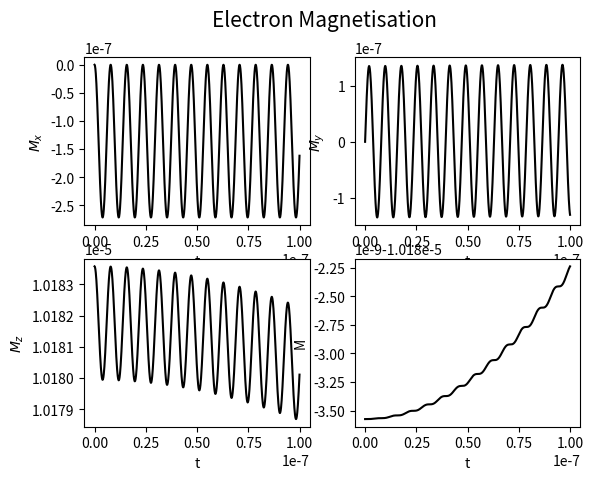
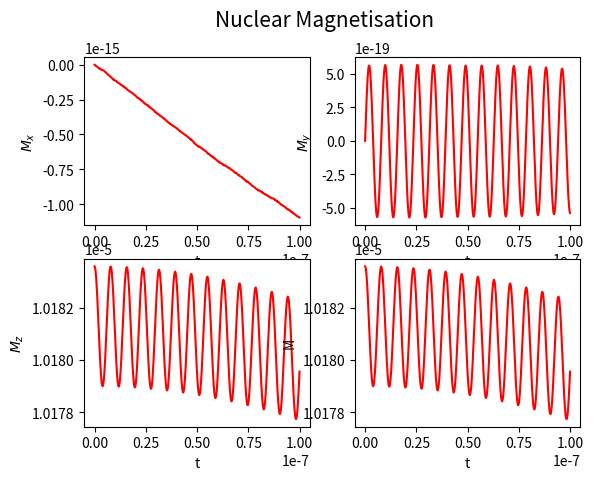

The matplotlib source for these figures, in order:
import numpy as np
import scipy.linalg as linalg
import matplotlib.pyplot as plt

class system:
    def __init__(self, w):
        "Define Pauli matrices"
        self.sigma_0 = np.array([[1, 0], [0, 1]])
        self.sigma_1 = np.array([[0, 1], [1, 0]])
        self.sigma_2 = np.array([[0, -1.j], [1.j, 0]])
        self.sigma_3 = np.array([[1, 0], [0, -1]])
        self.pauli = [self.sigma_0, self.sigma_1, self.sigma_2, self.sigma_3]
        
        "raising and lowering operators"
        self.p_p = self.pauli[1] + 1.j*self.pauli[2]
        self.p_m = self.pauli[1] - 1.j*self.pauli[2]
        
        "Define microwave and electron offset frequencies"
        w_1 = 2* np.pi * 0.85e6
        C = 3e6

        "Define Hamiltonian in electron rotating frame"
        self.H_z =  w[0] * np.kron(self.pauli[3],self.pauli[0]) - w[1] * np.kron(self.pauli[0],self.pauli[3]) # background z field

        self.H_hf = C * np.kron(self.pauli[3],self.p_p) + np.conj(C) * np.kron(self.pauli[3],self.p_m) # hyperfine coupling

        self.Hamiltonian = self.H_z + self.H_hf # H0
        
        "Define microwave Hamiltonian"
        self.H_MW = w_1 * np.kron(self.pauli[1],self.pauli[0]) # microwave field 

        "Diagonalise Hamiltonian"
        eigval,eigvec = linalg.eig(self.Hamiltonian)
        idx = eigval.argsort()[::-1]
        self.eigval = eigval[idx]
        self.eigvec = eigvec[:,idx]
        self.eigvec_i = linalg.inv(self.eigvec)
        
        "Convert full Hamiltonian to new basis"
        self.Hamiltonian = self.diag(self.Hamiltonian) + self.diag(self.H_MW)
        
        "Define density operator and convert to Hamiltonian basis"
        #self.Density_Operator = (0.5**len(w)) * (np.kron(self.pauli[3],self.pauli[0]) + np.kron(self.pauli[0],self.pauli[3]))
        #self.Density_Operator = self.diag(self.Density_Operator)
        hbar = 1.054e-34
        k_b = 1.38e-23
        T = 300
        beta = (hbar * w) / (k_b * T) 
        self.Density_Operator = (0.5**len(w)) * (np.kron(self.pauli[0],self.pauli[0]) + beta[0]\
            * np.kron(self.pauli[3],self.pauli[0]) + beta[1] * np.kron(self.pauli[0],self.pauli[3]))
        self.Density_Operator = self.diag(self.Density_Operator)
        
        "Convert principle x,y,z Pauli matrices to Hamiltonian basis"
        self.S,self.I = [0,0,0,0],[0,0,0,0]
        for a in[0,1,2,3]:
            self.S[a] = self.diag(np.kron(self.pauli[a],self.pauli[0]))
            self.I[a] = self.diag(np.kron(self.pauli[0],self.pauli[a]))

            
            
    "Convert an operator to basis of diagonalised Hamiltonian"
    def diag(self, operator):
        return (self.eigvec_i @ (operator @ self.eigvec))
    
    "Return an operator to Zeeman basis"
    def undiag(self, operator):
        return (self.eigvec @ (operator @ self.eigvec_i))


    "Time evolve density operator"
    def evolve(self):
        "Define time scale"
        N = 1000
        End = 1e-7
        T = np.linspace(0, End, N)
        delta_t = End / N
        
        M_e, M_n = np.zeros([4, T.size]), np.zeros([4, T.size])

        for n in range(N):
            "Calculate x,y,z magnetisations by tracing density operator with Pauli matrices"
            for a in[1,2,3]:
                M_e[a,n] =np.trace(self.S[a] @ self.Density_Operator)
                M_n[a,n] =np.trace(self.I[a] @ self.Density_Operator)
                
            "Time evolve density operator"
            self.Density_Operator = linalg.expm(1.j *self.Hamiltonian*delta_t) @ self.Density_Operator @ linalg.expm(-1.j *self.Hamiltonian*delta_t)

           
        "Calculate total magnetisation"
        M_e[0,:] = ((M_e[1,:]**2)+(M_e[2,:]**2)+(M_e[3,:]**2))**0.5
        M_e = -M_e
        M_n[0,:] = ((M_n[1,:]**2)+(M_n[2,:]**2)+(M_n[3,:]**2))**0.5
        

        "Plot x,y,z and total magnetisations for nucleus and electron"
        fige, ((axe1, axe2), (axe3, axe4)) = plt.subplots(2, 2)
        fige.suptitle('Electron Magnetisation', fontsize = 15)
        fign, ((axn1, axn2), (axn3, axn4)) = plt.subplots(2, 2)
        fign.suptitle('Nuclear Magnetisation', fontsize = 15)
        
        "x magnetisation"
        axe1.plot(T, M_e[1, :], 'k')
        axe1.set(xlabel='t', ylabel='$M_x$')

        axn1.plot( T, M_n[1, :], 'r')
        axn1.set(xlabel='t', ylabel='$M_x$')

        "y magnetisation"
        axe2.plot(T, M_e[2, :], 'k')
        axe2.set(xlabel='t', ylabel='$M_y$')

        axn2.plot(T, M_n[2, :], 'r')
        axn2.set(xlabel='t', ylabel='$M_y$')

        "z magnetisation"
        axe3.plot(T, M_e[3, :], 'k')
        axe3.set(xlabel='t', ylabel='$M_z$')

        axn3.plot(T, M_n[3, :], 'r')
        axn3.set(xlabel='t', ylabel='$M_z$')
        
        "total magnetisation"
        axe4.plot(T, M_e[0, :], 'k')
        axe4.set(xlabel='t', ylabel='M')
        
        axn4.plot(T, M_n[0, :], 'r')
        axn4.set(xlabel='t', ylabel='M')

"electron and nuclear Larmor frequencies"
w_e, w_n = 263e9, 400e6

"Microwave frequency and electron offset"
w_mw = w_e + w_n
w_off = w_e - w_mw
w = np.array([w_off,w_n])

"run system"
x = system(w)
x.evolve()
